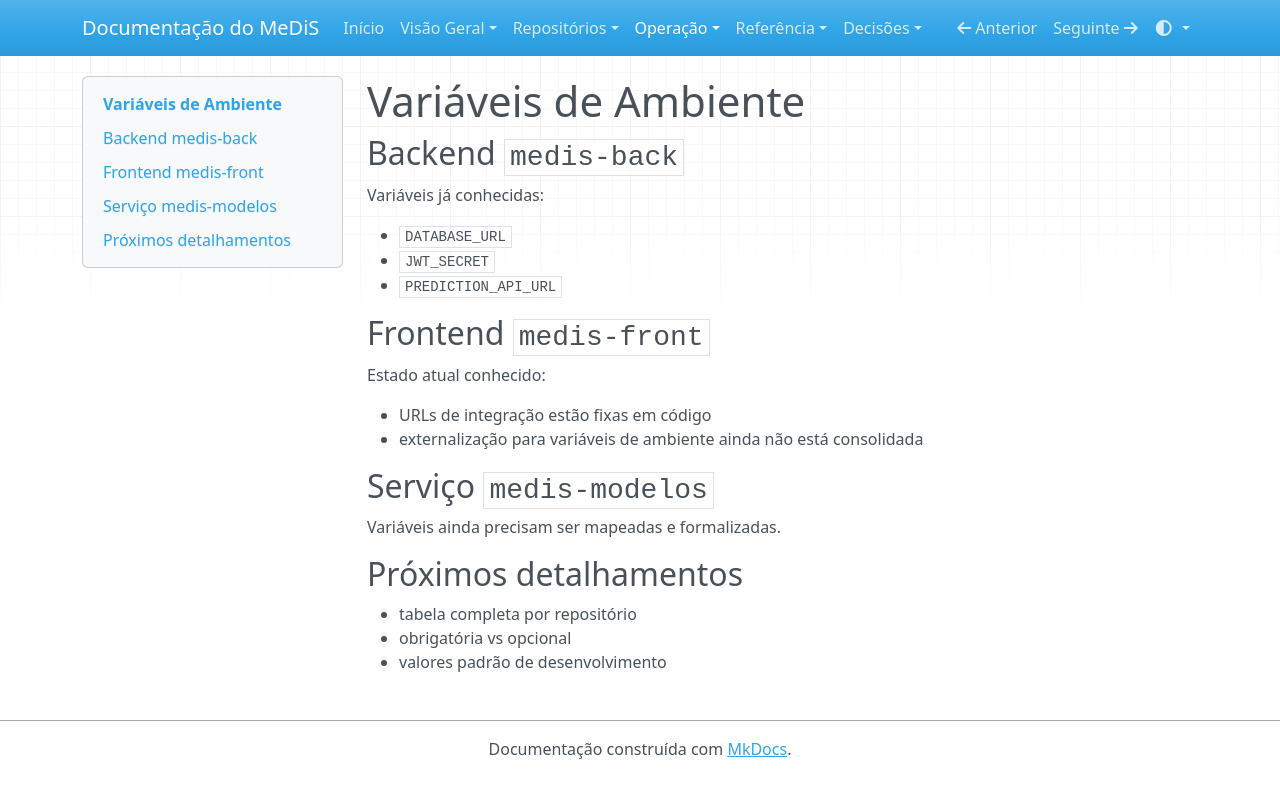

repository: YanBalbino/medis-docs · page: operacao/variaveis-de-ambiente/index.html · generator: mkdocs

# Variáveis de Ambiente

## Backend `medis-back`

Variáveis já conhecidas:

- `DATABASE_URL`
- `JWT_SECRET`
- `PREDICTION_API_URL`

## Frontend `medis-front`

Estado atual conhecido:

- URLs de integração estão fixas em código
- externalização para variáveis de ambiente ainda não está consolidada

## Serviço `medis-modelos`

Variáveis ainda precisam ser mapeadas e formalizadas.

## Próximos detalhamentos

- tabela completa por repositório
- obrigatória vs opcional
- valores padrão de desenvolvimento
